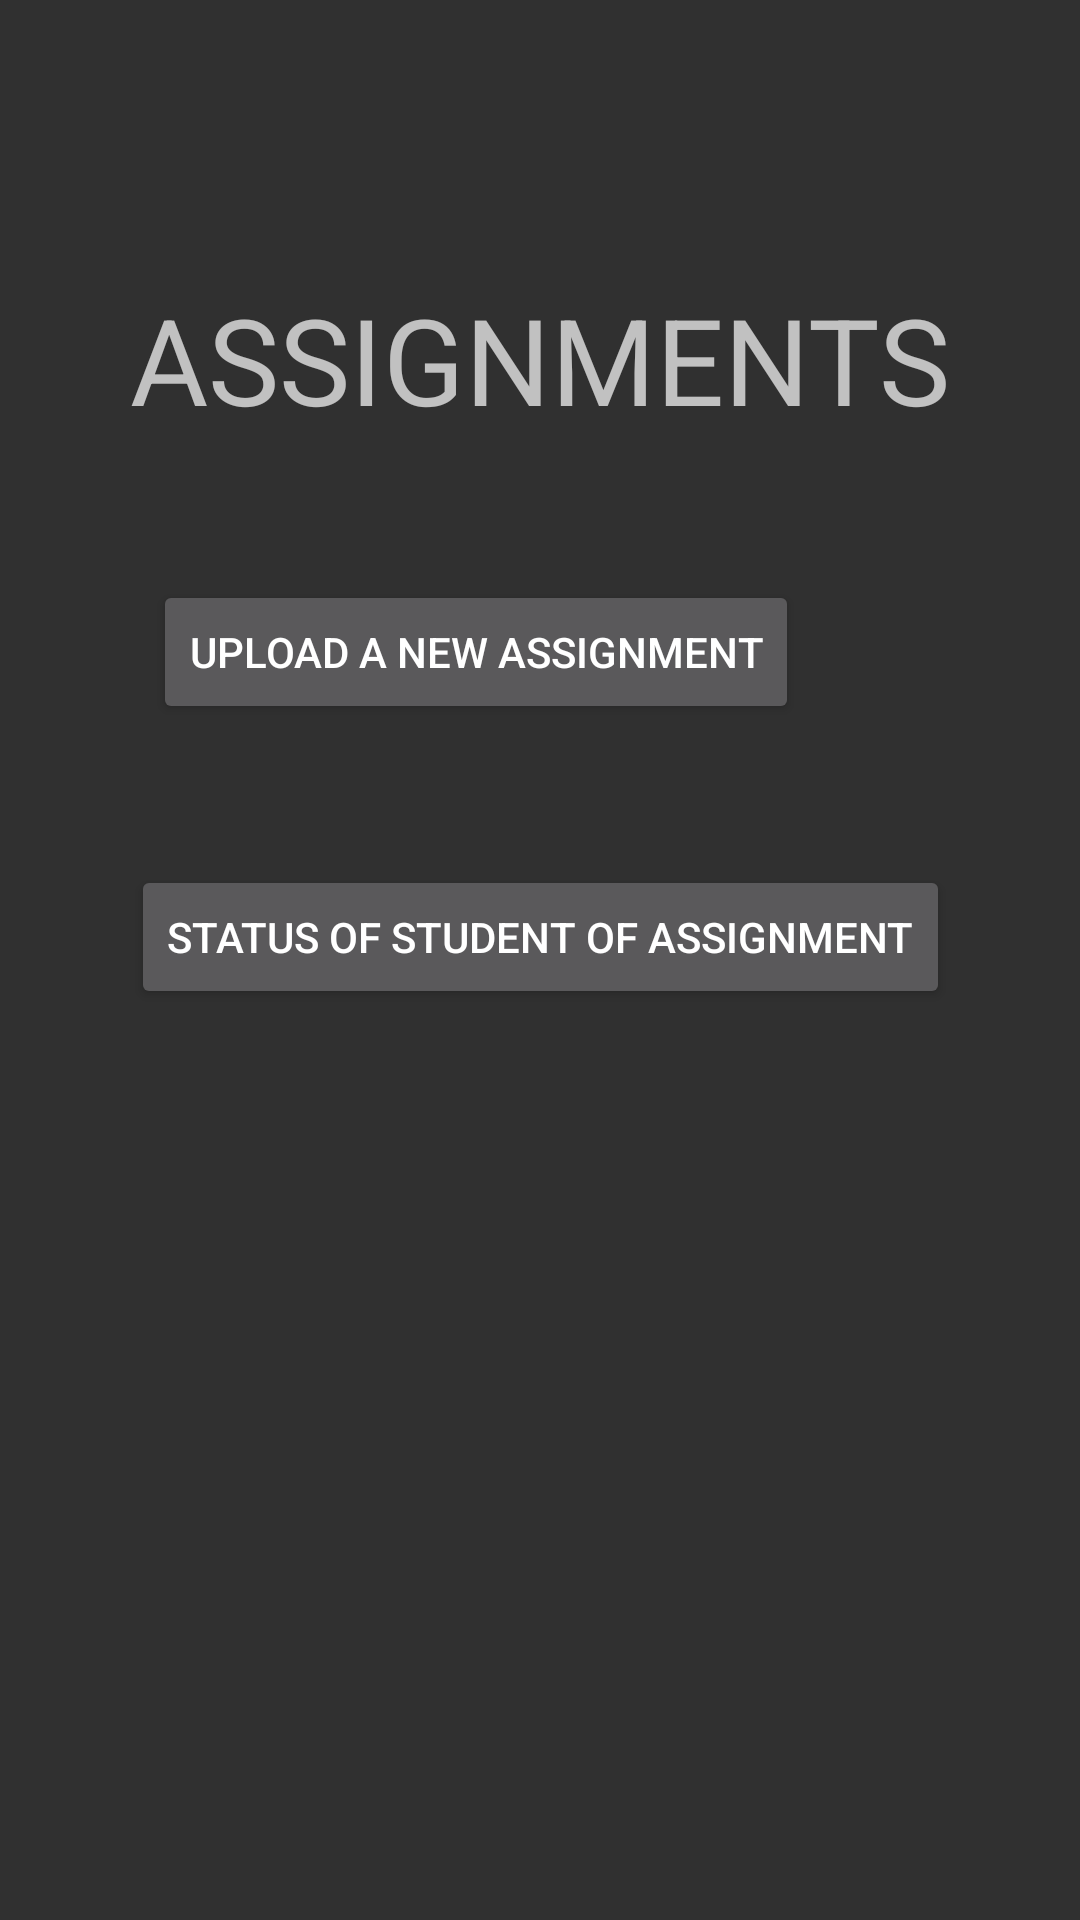

This screen was rendered from an Android layout file. Write that file and the resources it references.
<!-- AndroidManifest.xml: application theme Theme.AppCompat.NoActionBar -->
<!-- res/layout/activity_teacher_assignment_uploadandstatus.xml -->
<?xml version="1.0" encoding="utf-8"?>
<androidx.constraintlayout.widget.ConstraintLayout xmlns:android="http://schemas.android.com/apk/res/android"
    xmlns:app="http://schemas.android.com/apk/res-auto"
    xmlns:tools="http://schemas.android.com/tools"
    android:layout_width="match_parent"
    android:layout_height="match_parent"
    android:background="@drawable/gradient_background">

    <TextView
        android:id="@+id/textView11"
        android:layout_width="wrap_content"
        android:layout_height="wrap_content"
        android:layout_marginTop="93dp"
        android:text="ASSIGNMENTS"
        android:textSize="40dp"
        app:layout_constraintEnd_toEndOf="parent"
        app:layout_constraintHorizontal_bias="0.5"
        app:layout_constraintStart_toStartOf="parent"
        app:layout_constraintTop_toTopOf="parent" />

    <Button
        android:id="@+id/newassign"
        android:layout_width="wrap_content"
        android:layout_height="wrap_content"
        android:layout_marginTop="47dp"
        android:text="Upload a new Assignment"
        app:layout_constraintEnd_toEndOf="parent"
        app:layout_constraintHorizontal_bias="0.353"
        app:layout_constraintStart_toStartOf="parent"
        app:layout_constraintTop_toBottomOf="@+id/textView11" />

    <Button
        android:id="@+id/status"
        android:layout_width="wrap_content"
        android:layout_height="wrap_content"
        android:layout_marginTop="47dp"
        android:text="Status of student of assignment"
        app:layout_constraintEnd_toEndOf="parent"
        app:layout_constraintHorizontal_bias="0.5"
        app:layout_constraintStart_toStartOf="parent"
        app:layout_constraintTop_toBottomOf="@+id/newassign" />

</androidx.constraintlayout.widget.ConstraintLayout>
<!-- resources referenced by this layout -->
<resources>

</resources>
